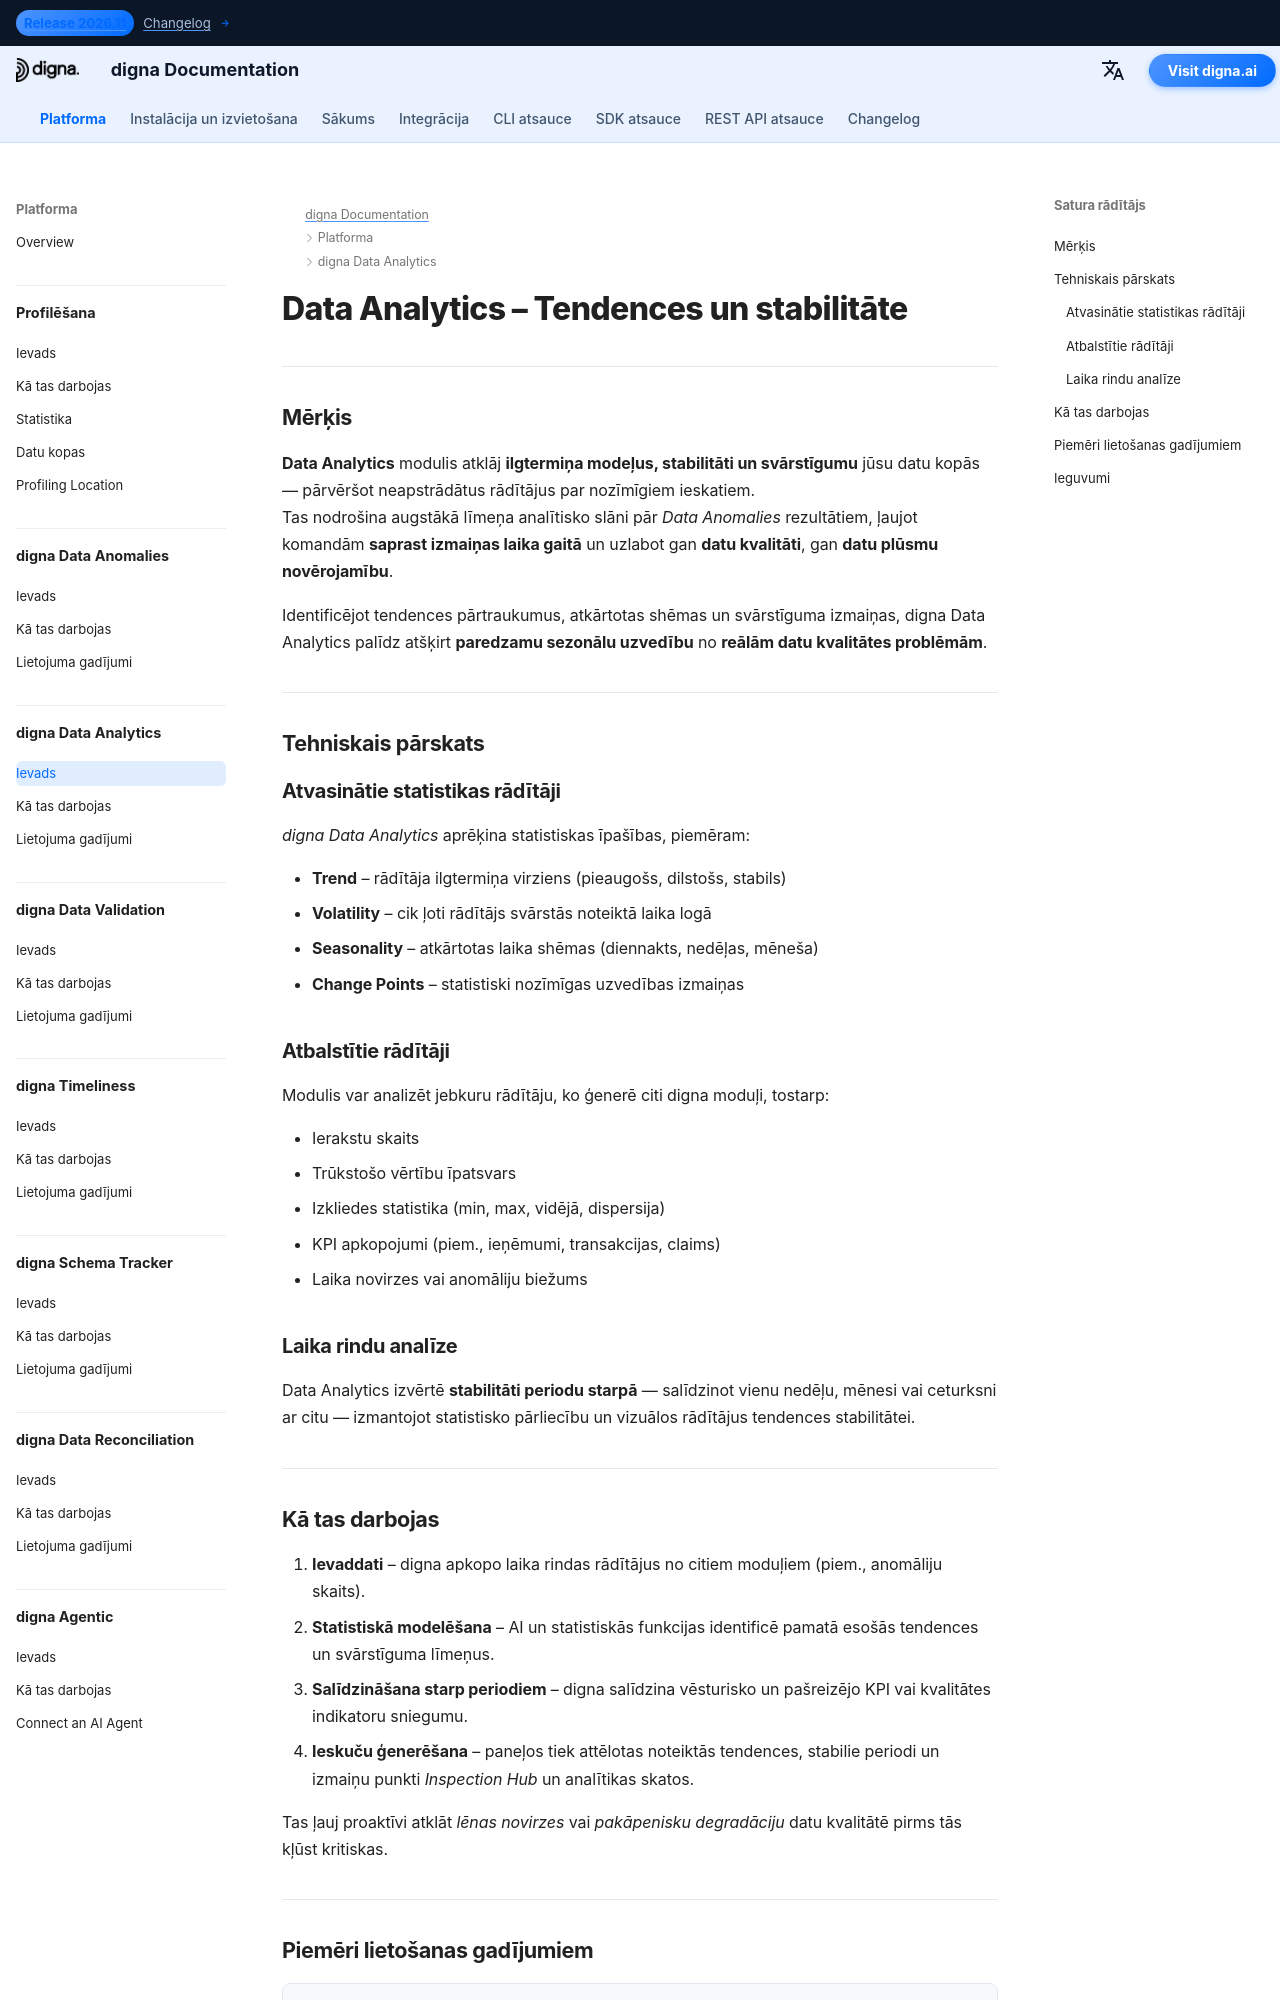

repository: dignaai/digna-docs · page: lv/platform/data_analytics/Introduction/index.html · generator: mkdocs

---
title: Data Analytics – Tendences, stabilitāte un ilgtermiņa ieskati | digna dokumentācija
description: Uzziniet, kā digna Data Analytics atklāj ilgtermiņa tendences, svārstīgumu un datu stabilitāti KPIs. Atklājiet izmaiņas datu kvalitātē un novērojamībā, atrodiet slēptas anomālijas un pārvērtiet statistiku par rīcībspējīgiem ieskatiem.
image: /assets/logo_square.png
keywords:
  - datu analītika
  - datu stabilitāte
  - datu tendences
  - svārstīguma noteikšana
  - datu novērojamība
  - datu kvalitāte
  - datu monitorings
  - laika rindu analīze
  - digna data analytics
  - KPI stabilitāte
lang: lv
robots: index, follow
og_title: Data Analytics – Tendences, stabilitāte un ilgtermiņa ieskati | digna dokumentācija
og_description: digna Data Analytics nosaka ilgtermiņa tendences, svārstīgumu un datu stabilitāti. Uzziniet, kā uzraudzīt KPIs, noteikt novirzes un pārvērst datu statistiku par rīcībspējīgiem biznesa ieskatiem.
og_image: /assets/logo_square.png
og_type: article
twitter_card: summary_large_image
---

# Data Analytics – Tendences un stabilitāte
<h1 style="display:none;">Mākslīgā intelekta darbināts Data Analytics modulis datu kvalitātei un novērojamībai – digna</h1>

---

## Mērķis

**Data Analytics** modulis atklāj **ilgtermiņa modeļus, stabilitāti un svārstīgumu** jūsu datu kopās — pārvēršot neapstrādātus rādītājus par nozīmīgiem ieskatiem.  
Tas nodrošina augstākā līmeņa analītisko slāni pār *Data Anomalies* rezultātiem, ļaujot komandām **saprast izmaiņas laika gaitā** un uzlabot gan **datu kvalitāti**, gan **datu plūsmu novērojamību**.

Identificējot tendences pārtraukumus, atkārtotas shēmas un svārstīguma izmaiņas, digna Data Analytics palīdz atšķirt **paredzamu sezonālu uzvedību** no **reālām datu kvalitātes problēmām**.

---

## Tehniskais pārskats

### Atvasinātie statistikas rādītāji
*digna Data Analytics* aprēķina statistiskas īpašības, piemēram:

- **Trend** – rādītāja ilgtermiņa virziens (pieaugošs, dilstošs, stabils)  
- **Volatility** – cik ļoti rādītājs svārstās noteiktā laika logā  
- **Seasonality** – atkārtotas laika shēmas (diennakts, nedēļas, mēneša)  
- **Change Points** – statistiski nozīmīgas uzvedības izmaiņas  

### Atbalstītie rādītāji
Modulis var analizēt jebkuru rādītāju, ko ģenerē citi digna moduļi, tostarp:

- Ierakstu skaits  
- Trūkstošo vērtību īpatsvars  
- Izkliedes statistika (min, max, vidējā, dispersija)  
- KPI apkopojumi (piem., ieņēmumi, transakcijas, claims)  
- Laika novirzes vai anomāliju biežums  

### Laika rindu analīze
Data Analytics izvērtē **stabilitāti periodu starpā** — salīdzinot vienu nedēļu, mēnesi vai ceturksni ar citu — izmantojot statistisko pārliecību un vizuālos rādītājus tendences stabilitātei.

---
